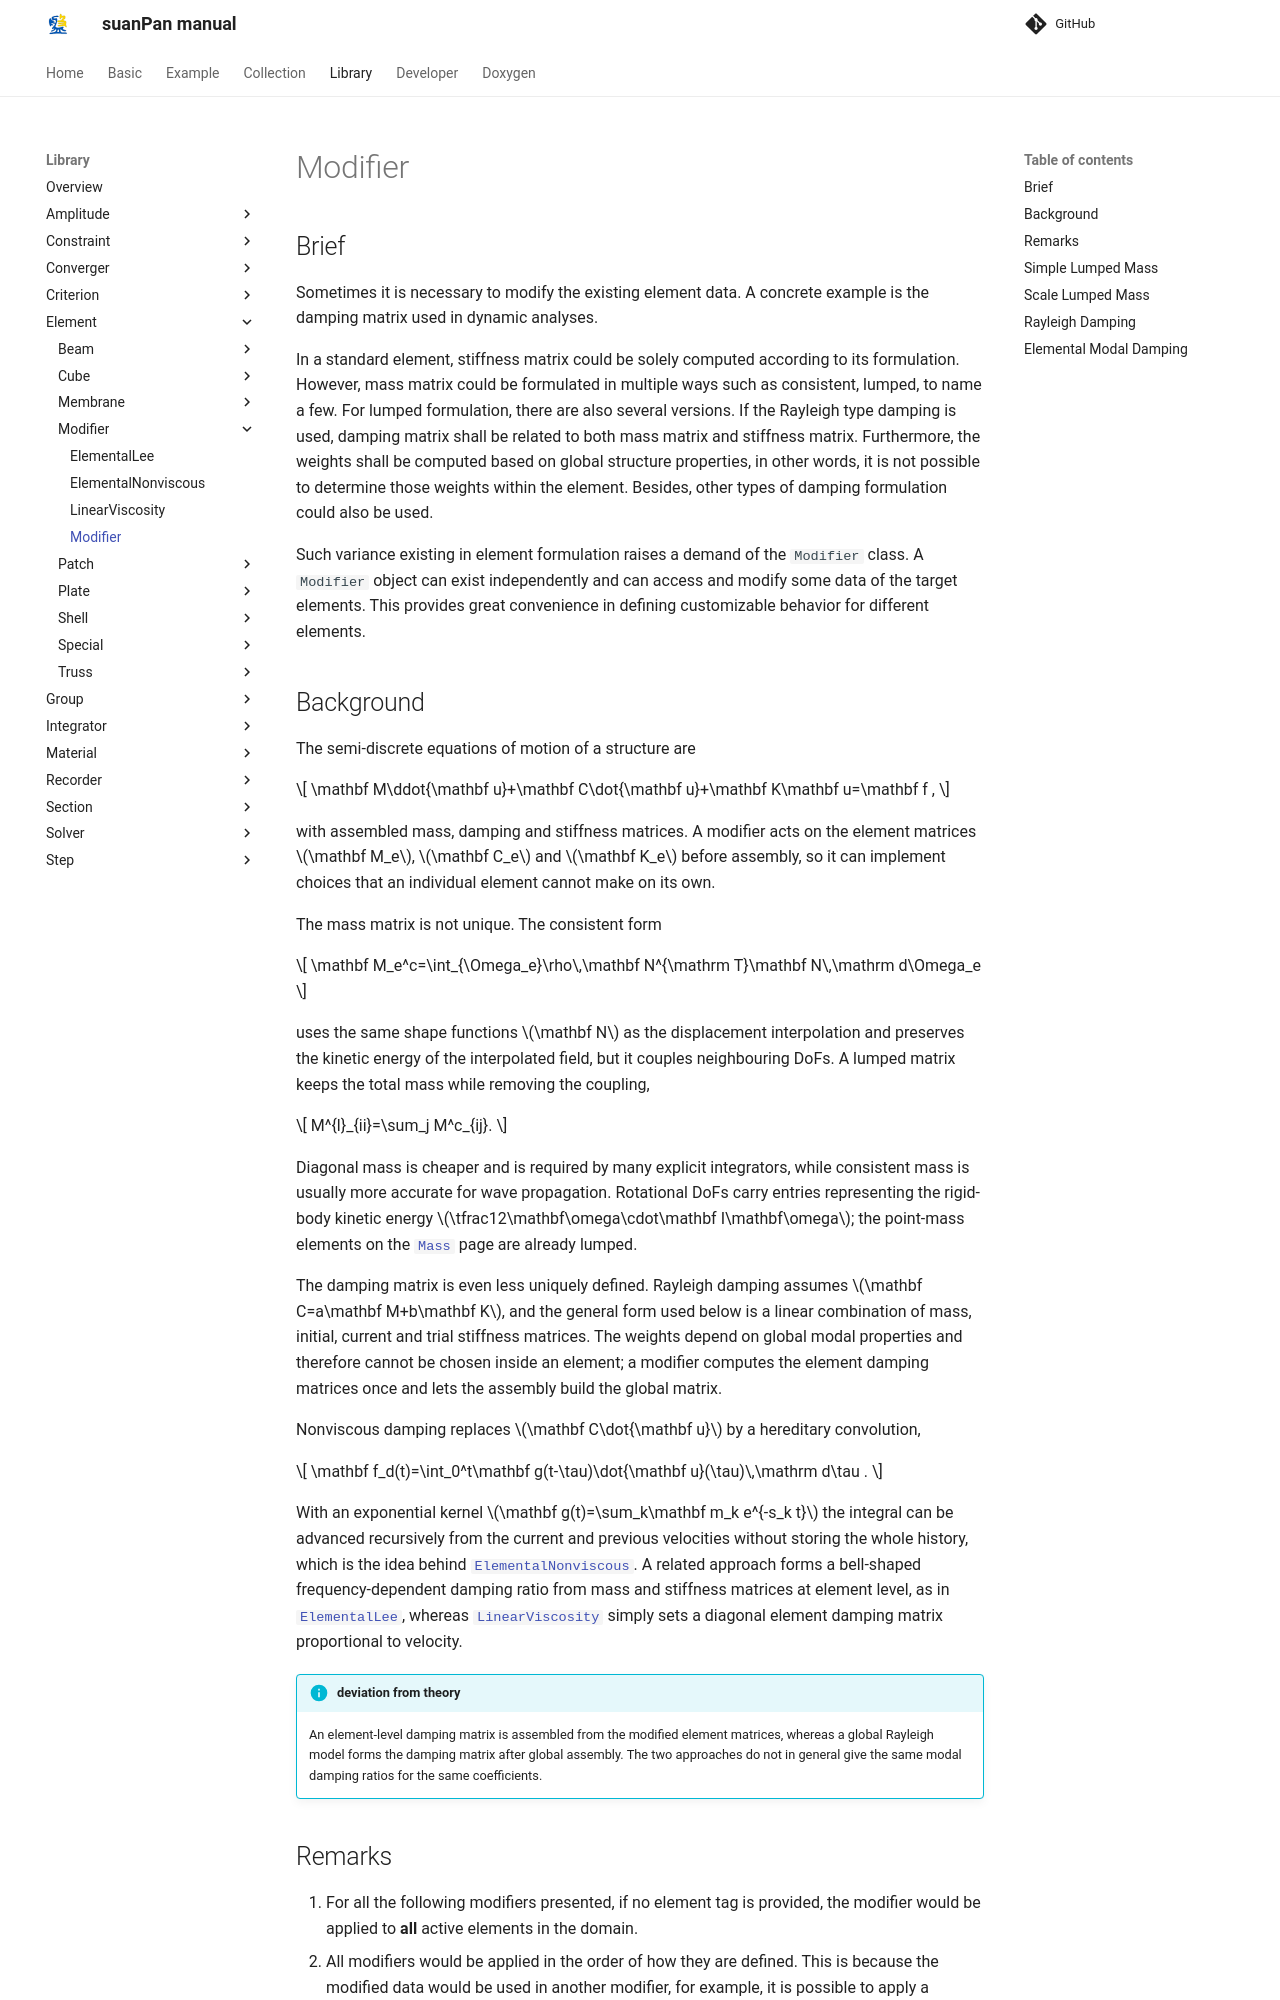

repository: TLCFEM/suanPan-manual · page: 4.4/Library/Element/Modifier/Modifier/index.html · generator: mkdocs

# Modifier

## Brief

Sometimes it is necessary to modify the existing element data.
A concrete example is the damping matrix used in dynamic analyses.

In a standard element, stiffness matrix could be solely computed according to its formulation.
However, mass matrix could be formulated in multiple ways such as consistent, lumped, to name a few.
For lumped formulation, there are also several versions.
If the Rayleigh type damping is used, damping matrix shall be related to both mass matrix and stiffness matrix.
Furthermore, the weights shall be computed based on global structure properties, in other words, it is not possible to determine those weights within the element.
Besides, other types of damping formulation could also be used.

Such variance existing in element formulation raises a demand of the `Modifier` class.
A `Modifier` object can exist independently and can access and modify some data of the target elements.
This provides great convenience in defining customizable behavior for different elements.
